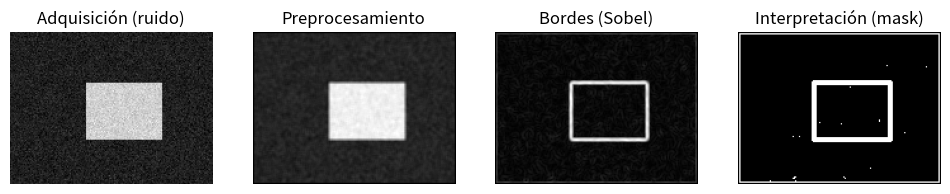

Generate this figure with matplotlib:
# ============================================================
# PERCEPCIÓN + ACTUACIÓN (SOFTWARE)
# ============================================================

import numpy as np
import matplotlib.pyplot as plt
%matplotlib inline

# 1) ADQUISICIÓN: imagen sintética (0..255)
H, W = 120, 160
img = np.ones((H, W), dtype=np.float32) * 30   # fondo

# “Objeto” rectangular (como caja en banda transportadora)
img[40:85, 60:120] = 200

# Ruido (simula mala iluminación / sensor barato)
ruido = np.random.normal(0, 12, (H, W))
img_ruidosa = np.clip(img + ruido, 0, 255)

# 2) PREPROCESAMIENTO: filtro promedio 3x3 (básico, didáctico)
def filtro_promedio_3x3(im):
    salida = np.zeros_like(im)
    for r in range(1, im.shape[0]-1):
        for c in range(1, im.shape[1]-1):
            ventana = im[r-1:r+2, c-1:c+2]
            salida[r, c] = np.mean(ventana)
    return salida

img_suave = filtro_promedio_3x3(img_ruidosa)

# 3) EXTRACCIÓN: Sobel (gradientes)
Kx = np.array([[-1, 0, 1],
               [-2, 0, 2],
               [-1, 0, 1]], dtype=np.float32)

Ky = np.array([[-1,-2,-1],
               [ 0, 0, 0],
               [ 1, 2, 1]], dtype=np.float32)

def conv2d(im, K):
    salida = np.zeros_like(im)
    for r in range(1, im.shape[0]-1):
        for c in range(1, im.shape[1]-1):
            ventana = im[r-1:r+2, c-1:c+2]
            salida[r, c] = np.sum(ventana * K)
    return salida

gx = conv2d(img_suave, Kx)
gy = conv2d(img_suave, Ky)

bordes = np.sqrt(gx**2 + gy**2)

# 4) INTERPRETACIÓN: “hay objeto” si hay suficientes bordes fuertes
umbral = 60
mask_bordes = (bordes > umbral).astype(int)
cantidad_bordes = mask_bordes.sum()

hay_objeto = cantidad_bordes > 300  # regla simple (heurística)

print("Cantidad de píxeles de borde fuerte:", cantidad_bordes)
print("Interpretación: ¿hay objeto?:", hay_objeto)

# 5) ACTUADOR SOFTWARE: registramos evento (simula BD/Kafka/API)
log_eventos = []

def registrar_evento(mensaje):
    log_eventos.append(mensaje)

if hay_objeto:
    registrar_evento("ALERTA: Objeto detectado. Acción: notificar / detener banda.")
else:
    registrar_evento("OK: Sin objeto relevante. Acción: continuar.")

print("\nLOG DEL SISTEMA:")
for e in log_eventos:
    print(" -", e)

# 6) Visualización del pipeline
plt.figure(figsize=(12,3))

plt.subplot(1,4,1)
plt.imshow(img_ruidosa, cmap="gray")
plt.title("Adquisición (ruido)")
plt.axis("off")

plt.subplot(1,4,2)
plt.imshow(img_suave, cmap="gray")
plt.title("Preprocesamiento")
plt.axis("off")

plt.subplot(1,4,3)
plt.imshow(bordes, cmap="gray")
plt.title("Bordes (Sobel)")
plt.axis("off")

plt.subplot(1,4,4)
plt.imshow(mask_bordes, cmap="gray")
plt.title("Interpretación (mask)")
plt.axis("off")

plt.show()
